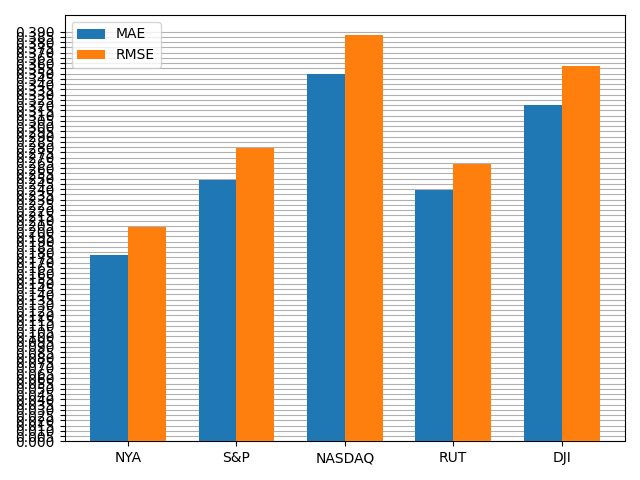

The data file committed next to this chart (first rows):
, MAE, RMSE
NYA, 0.1771, 0.2039
S&P, 0.2491, 0.2793
NASDAQ, 0.3496, 0.3866
RUT, 0.2389, 0.2638
DJI, 0.3198, 0.3577
